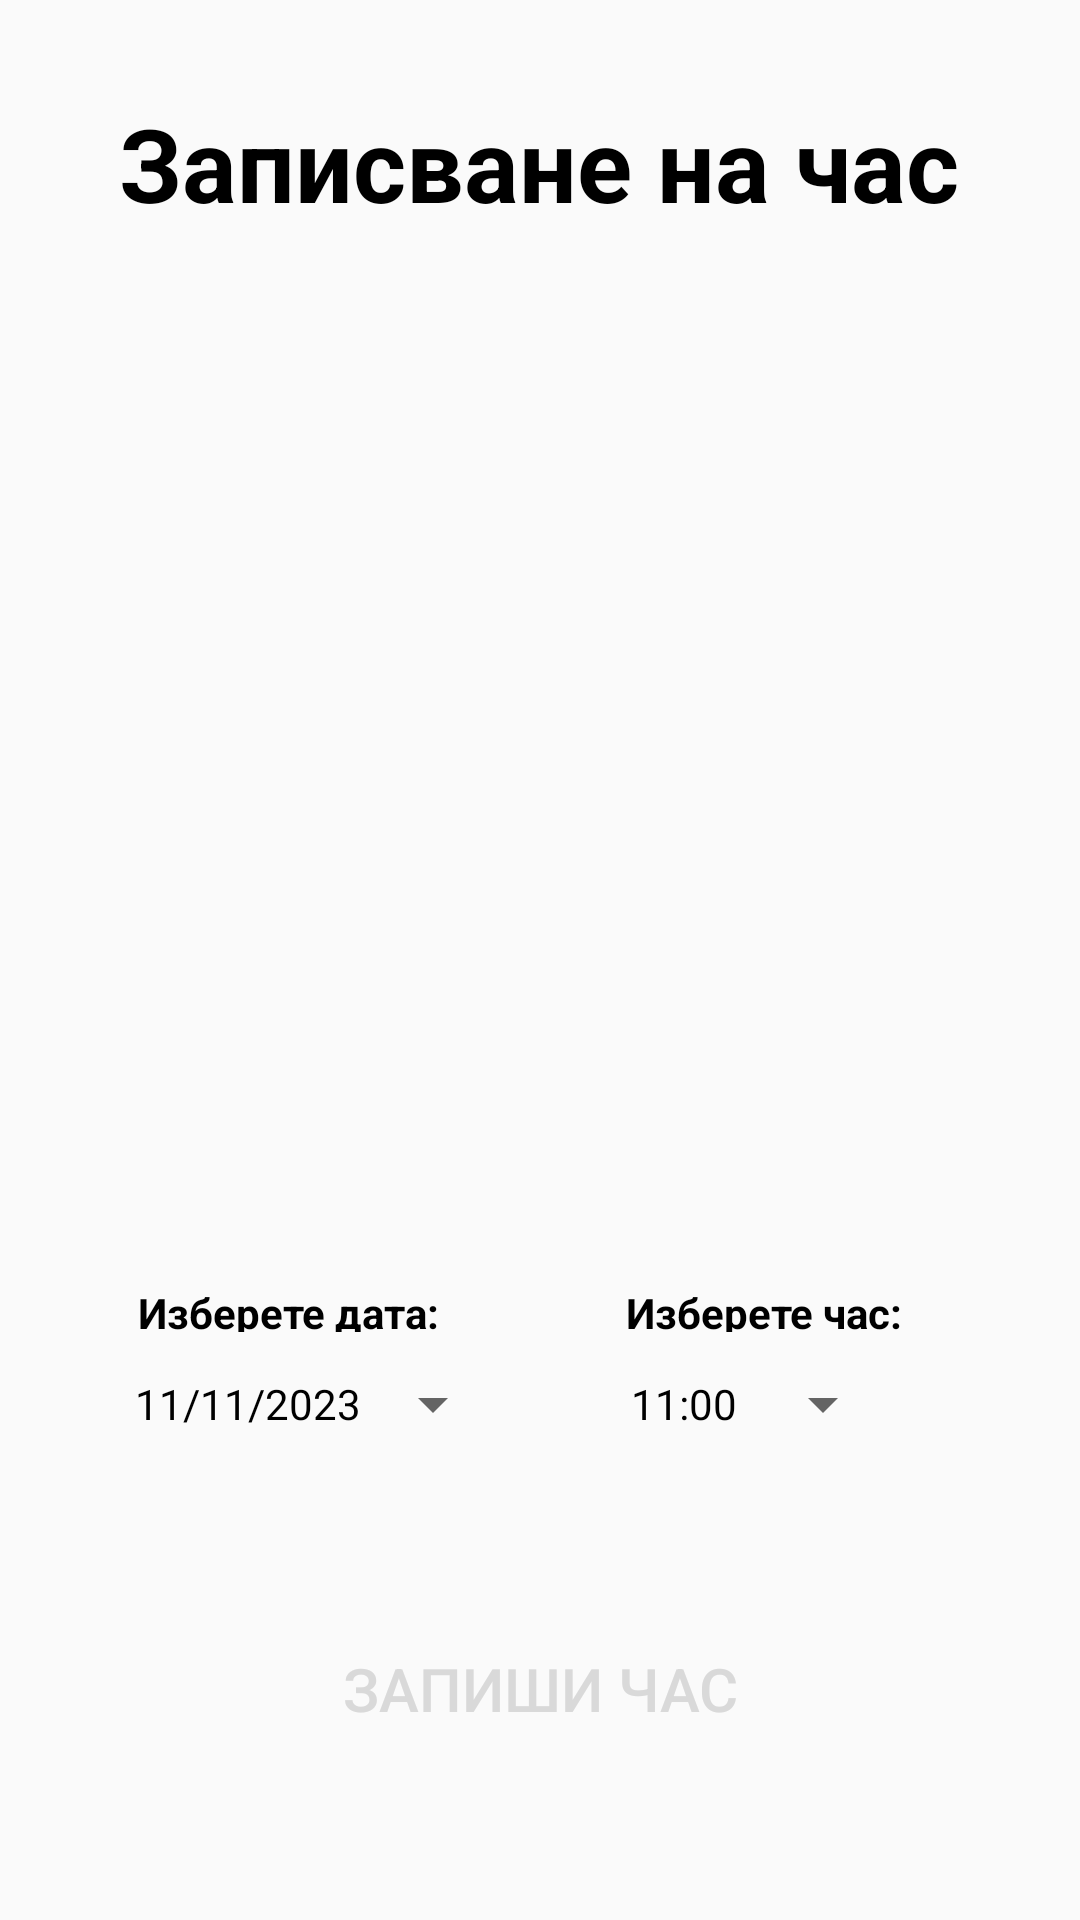

Here is an Android app screen rendered from its layout file. Give the layout XML and the strings, colors and styles it references.
<!-- AndroidManifest.xml: application theme Theme.HealthApp -->
<!-- res/layout/fragment_book_appointment.xml -->
<?xml version="1.0" encoding="utf-8"?>
<androidx.constraintlayout.widget.ConstraintLayout xmlns:android="http://schemas.android.com/apk/res/android"
    xmlns:app="http://schemas.android.com/apk/res-auto"
    xmlns:tools="http://schemas.android.com/tools"
    android:id="@+id/frameLayout2"
    android:layout_width="match_parent"
    android:layout_height="match_parent"
    tools:context=".BookAppointmentFragment">

    <Button
        android:id="@+id/buttonAppTime"
        style="?android:spinnerStyle"
        android:layout_width="wrap_content"
        android:layout_height="wrap_content"
        android:text="@string/defaultTime"
        android:textColor="@color/black"
        app:layout_constraintEnd_toEndOf="parent"
        app:layout_constraintHorizontal_bias="0.773"
        app:layout_constraintStart_toStartOf="parent"
        app:layout_constraintTop_toBottomOf="@+id/textViewAppTime" />


    <TextView
        android:id="@+id/textViewAppTime"
        android:layout_width="101dp"
        android:layout_height="16dp"
        android:layout_marginTop="68dp"
        android:text="@string/chooseHour"
        android:textColor="@color/black"
        android:textStyle="bold"
        app:layout_constraintEnd_toEndOf="parent"
        app:layout_constraintHorizontal_bias="0.806"
        app:layout_constraintStart_toStartOf="parent"
        app:layout_constraintTop_toBottomOf="@+id/editTextAppFee" />

    <EditText
        android:id="@+id/editTextAppHospital"
        android:layout_width="wrap_content"
        android:layout_height="37dp"
        android:layout_marginTop="68dp"
        android:background="@drawable/rounded_corner"
        android:backgroundTint="#3200A5A5"
        android:ems="10"
        android:inputType="none"
        android:minWidth="340dp"
        android:paddingLeft="12dp"
        android:paddingRight="12dp"
        app:layout_constraintEnd_toEndOf="parent"
        app:layout_constraintHorizontal_bias="0.507"
        app:layout_constraintStart_toStartOf="parent"
        app:layout_constraintTop_toBottomOf="@+id/editTextAppFullName" />

    <EditText
        android:id="@+id/editTextAppFee"
        android:layout_width="wrap_content"
        android:layout_height="37dp"
        android:layout_marginTop="68dp"
        android:background="@drawable/rounded_corner"
        android:backgroundTint="#3000A5A5"
        android:ems="10"
        android:inputType="none"
        android:minWidth="340dp"
        android:paddingLeft="12dp"
        android:paddingRight="12dp"
        app:layout_constraintEnd_toEndOf="parent"
        app:layout_constraintHorizontal_bias="0.507"
        app:layout_constraintStart_toStartOf="parent"
        app:layout_constraintTop_toBottomOf="@+id/editTextAppHospital" />

    <Button
        android:id="@+id/buttonBook"
        android:layout_width="209dp"
        android:layout_height="38dp"
        android:layout_marginTop="52dp"
        android:background="@drawable/rounded_corner"
        android:backgroundTint="@color/buttonBackground"
        android:text="@string/makeAppointment"
        android:textColor="@color/primaryBackground"
        android:textSize="20sp"
        app:layout_constraintEnd_toEndOf="parent"
        app:layout_constraintStart_toStartOf="parent"
        app:layout_constraintTop_toBottomOf="@+id/buttonAppTime" />

    <TextView
        android:id="@+id/textViewAppTitle"
        android:layout_width="wrap_content"
        android:layout_height="wrap_content"
        android:text="@string/makingAppointment"
        android:textColor="#000000"
        android:textSize="34sp"
        android:textStyle="bold"
        app:layout_constraintBottom_toBottomOf="parent"
        app:layout_constraintEnd_toEndOf="parent"
        app:layout_constraintHorizontal_bias="0.496"
        app:layout_constraintStart_toStartOf="parent"
        app:layout_constraintTop_toTopOf="parent"
        app:layout_constraintVertical_bias="0.053" />

    <EditText
        android:id="@+id/editTextAppFullName"
        android:layout_width="wrap_content"
        android:layout_height="37dp"
        android:layout_marginTop="36dp"
        android:background="@drawable/rounded_corner"
        android:backgroundTint="#3200A5A5"
        android:ems="10"
        android:inputType="none"
        android:minWidth="340dp"
        android:paddingLeft="12dp"
        android:paddingRight="12dp"
        app:layout_constraintEnd_toEndOf="parent"
        app:layout_constraintHorizontal_bias="0.492"
        app:layout_constraintStart_toStartOf="parent"
        app:layout_constraintTop_toBottomOf="@+id/textViewAppTitle" />

    <Button
        android:id="@+id/buttonAppDate"
        style="?android:spinnerStyle"
        android:layout_width="wrap_content"
        android:layout_height="wrap_content"
        android:text="@string/defaultDate"
        android:textColor="@color/black"
        app:layout_constraintEnd_toEndOf="parent"
        app:layout_constraintHorizontal_bias="0.19"
        app:layout_constraintStart_toStartOf="parent"
        app:layout_constraintTop_toBottomOf="@+id/textViewAppDate" />

    <TextView
        android:id="@+id/textViewAppDate"
        android:layout_width="101dp"
        android:layout_height="16dp"
        android:layout_marginTop="68dp"
        android:text="@string/chooseDate"
        android:textColor="@color/black"
        android:textStyle="bold"
        app:layout_constraintEnd_toEndOf="parent"
        app:layout_constraintHorizontal_bias="0.177"
        app:layout_constraintStart_toStartOf="parent"
        app:layout_constraintTop_toBottomOf="@+id/editTextAppFee" />
</androidx.constraintlayout.widget.ConstraintLayout>
<!-- resources referenced by this layout -->
<resources>
  <color name="black">#FF000000</color>
  <color name="buttonBackground">#008F8F</color>
  <color name="primaryBackground">#D9D9D9</color>
  <string name="chooseDate">Изберете дата:</string>
  <string name="chooseHour">Изберете час:</string>
  <string name="defaultDate">11/11/2023</string>
  <string name="defaultTime">11:00</string>
  <string name="makeAppointment">Запиши час</string>
  <string name="makingAppointment">Записване на час</string>
  <style name="Theme.HealthApp" parent="Theme.AppCompat.Light.NoActionBar">
          
          <item name="colorPrimary">@color/purple_500</item>
          <item name="colorPrimaryVariant">@color/purple_700</item>
          <item name="colorOnPrimary">@color/white</item>
          
          <item name="colorSecondary">@color/teal_200</item>
          <item name="colorSecondaryVariant">@color/teal_700</item>
          <item name="colorOnSecondary">@color/black</item>
          
          <item name="android:statusBarColor">?attr/colorPrimaryVariant</item>
          
      </style>
  <color name="purple_500">#FF6200EE</color>
  <color name="purple_700">#FF3700B3</color>
  <color name="white">#FFFFFFFF</color>
  <color name="teal_200">#FF03DAC5</color>
  <color name="teal_700">#FF018786</color>
</resources>
